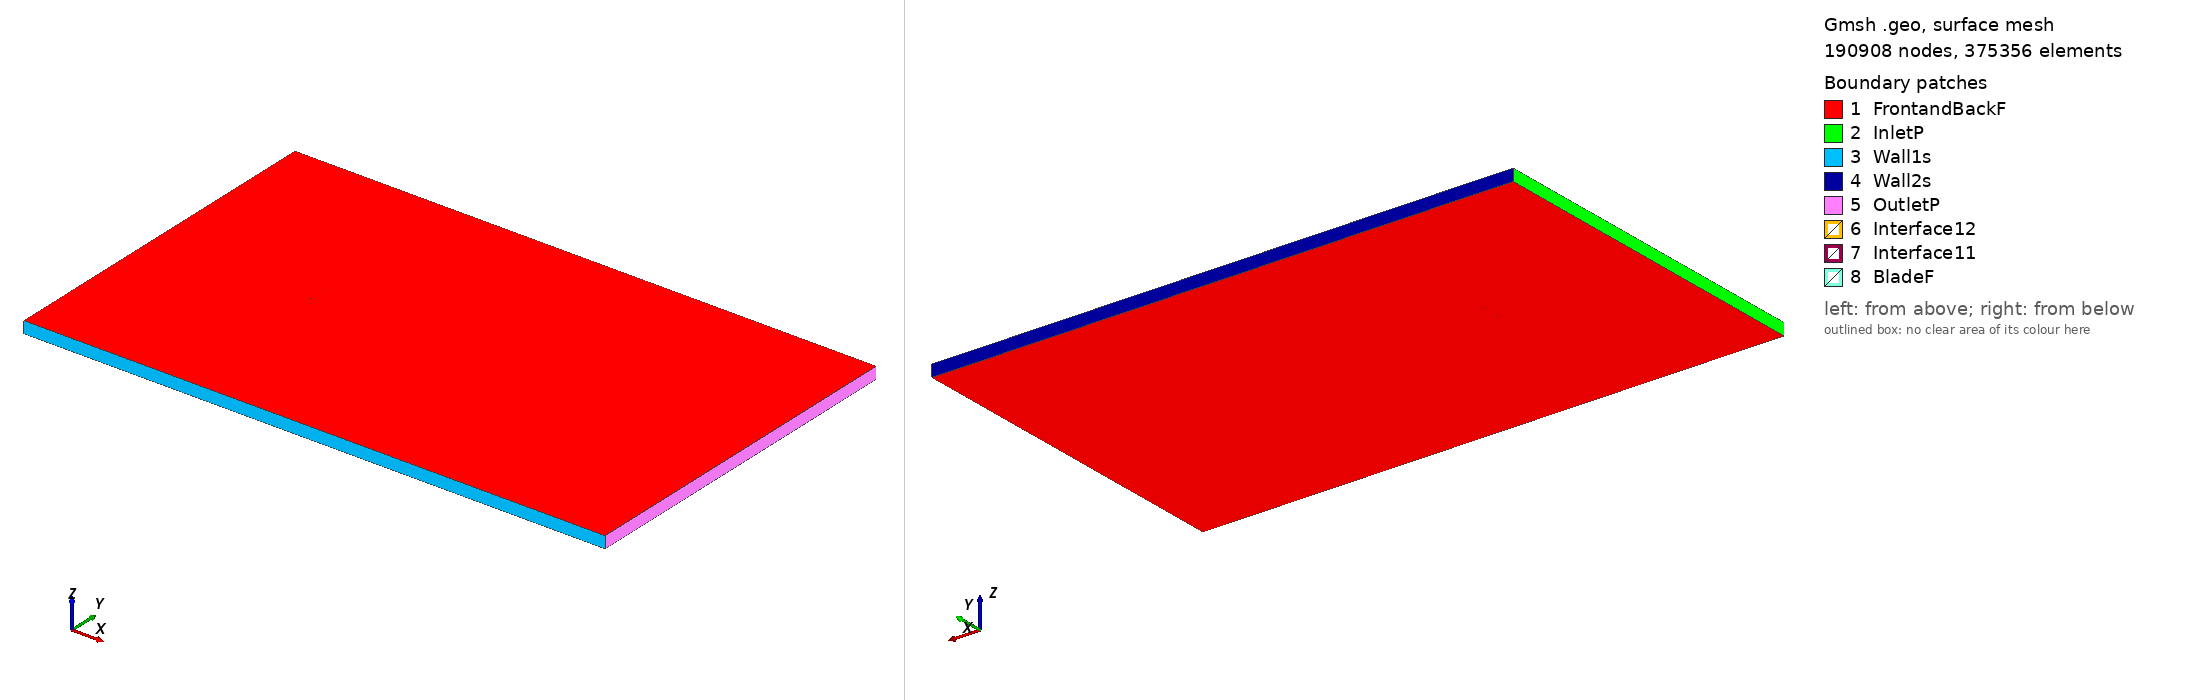

Gmsh geometry script, surface-meshed: 190908 nodes, 375356 surface elements. Boundary patches (legend numbers): 1 FrontandBackF, 2 InletP, 3 Wall1s, 4 Wall2s, 5 OutletP, 6 Interface12, 7 Interface11, 8 BladeF. Left view from above one corner, right view from below the opposite corner. Legend entries are the model's physical surfaces. The drawing asked Gmsh for element sizes between 1% and 20% of the model's largest extent; the script's own settings can give other sizes.

=== goe795sm_tsr_0.30599_aoa_-2.2481.geo (drawn) ===
SetFactory("OpenCASCADE");

Point(1) = {0.074898, 0.744515, 0, 1.0};
Point(2) = {0.074209, 0.744615, 0, 1.0};
Point(3) = {0.069691, 0.745216, 0, 1.0};
Point(4) = {0.064022, 0.745876, 0, 1.0};
Point(5) = {0.057294, 0.746583, 0, 1.0};
Point(6) = {0.049627, 0.747321, 0, 1.0};
Point(7) = {0.041151, 0.748059, 0, 1.0};
Point(8) = {0.032011, 0.748755, 0, 1.0};
Point(9) = {0.022367, 0.749347, 0, 1.0};
Point(10) = {0.012385, 0.749780, 0, 1.0};
Point(11) = {0.002239, 0.750000, 0, 1.0};
Point(12) = {-0.007898, 0.749976, 0, 1.0};
Point(13) = {-0.017852, 0.749704, 0, 1.0};
Point(14) = {-0.022707, 0.749479, 0, 1.0};
Point(15) = {-0.027453, 0.749198, 0, 1.0};
Point(16) = {-0.032069, 0.748858, 0, 1.0};
Point(17) = {-0.036536, 0.748459, 0, 1.0};
Point(18) = {-0.040835, 0.747997, 0, 1.0};
Point(19) = {-0.044945, 0.747472, 0, 1.0};
Point(20) = {-0.048851, 0.746890, 0, 1.0};
Point(21) = {-0.052536, 0.746258, 0, 1.0};
Point(22) = {-0.055984, 0.745583, 0, 1.0};
Point(23) = {-0.059181, 0.744877, 0, 1.0};
Point(24) = {-0.062112, 0.744143, 0, 1.0};
Point(25) = {-0.064766, 0.743385, 0, 1.0};
Point(26) = {-0.067133, 0.742606, 0, 1.0};
Point(27) = {-0.069199, 0.741808, 0, 1.0};
Point(28) = {-0.070958, 0.741001, 0, 1.0};
Point(29) = {-0.072401, 0.740205, 0, 1.0};
Point(30) = {-0.073525, 0.739440, 0, 1.0};
Point(31) = {-0.074325, 0.738732, 0, 1.0};
Point(32) = {-0.074799, 0.738089, 0, 1.0};
Point(33) = {-0.074942, 0.737514, 0, 1.0};
Point(34) = {-0.074756, 0.736994, 0, 1.0};
Point(35) = {-0.074238, 0.736517, 0, 1.0};
Point(36) = {-0.073393, 0.736089, 0, 1.0};
Point(37) = {-0.072225, 0.735724, 0, 1.0};
Point(38) = {-0.070740, 0.735441, 0, 1.0};
Point(39) = {-0.068941, 0.735244, 0, 1.0};
Point(40) = {-0.066839, 0.735123, 0, 1.0};
Point(41) = {-0.064439, 0.735056, 0, 1.0};
Point(42) = {-0.061754, 0.735028, 0, 1.0};
Point(43) = {-0.058795, 0.735035, 0, 1.0};
Point(44) = {-0.055572, 0.735092, 0, 1.0};
Point(45) = {-0.052102, 0.735208, 0, 1.0};
Point(46) = {-0.048399, 0.735387, 0, 1.0};
Point(47) = {-0.044480, 0.735622, 0, 1.0};
Point(48) = {-0.040360, 0.735891, 0, 1.0};
Point(49) = {-0.036054, 0.736173, 0, 1.0};
Point(50) = {-0.031582, 0.736459, 0, 1.0};
Point(51) = {-0.026964, 0.736746, 0, 1.0};
Point(52) = {-0.022219, 0.737038, 0, 1.0};
Point(53) = {-0.017367, 0.737336, 0, 1.0};
Point(54) = {-0.007426, 0.737942, 0, 1.0};
Point(55) = {0.002688, 0.738555, 0, 1.0};
Point(56) = {0.012802, 0.739162, 0, 1.0};
Point(57) = {0.022744, 0.739755, 0, 1.0};
Point(58) = {0.032342, 0.740326, 0, 1.0};
Point(59) = {0.041433, 0.740873, 0, 1.0};
Point(60) = {0.049860, 0.741381, 0, 1.0};
Point(61) = {0.057480, 0.741843, 0, 1.0};
Point(62) = {0.064164, 0.742251, 0, 1.0};
Point(63) = {0.069793, 0.742617, 0, 1.0};
Point(64) = {0.074274, 0.742959, 0, 1.0};
Point(65) = {0.074957, 0.743014, 0, 1.0};
Point(66) = {-0.074898, -0.744515, 0, 1.0};
Point(67) = {-0.074209, -0.744615, 0, 1.0};
Point(68) = {-0.069691, -0.745216, 0, 1.0};
Point(69) = {-0.064022, -0.745876, 0, 1.0};
Point(70) = {-0.057294, -0.746583, 0, 1.0};
Point(71) = {-0.049627, -0.747321, 0, 1.0};
Point(72) = {-0.041151, -0.748059, 0, 1.0};
Point(73) = {-0.032011, -0.748755, 0, 1.0};
Point(74) = {-0.022367, -0.749347, 0, 1.0};
Point(75) = {-0.012385, -0.749780, 0, 1.0};
Point(76) = {-0.002239, -0.750000, 0, 1.0};
Point(77) = {0.007898, -0.749976, 0, 1.0};
Point(78) = {0.017852, -0.749704, 0, 1.0};
Point(79) = {0.022707, -0.749479, 0, 1.0};
Point(80) = {0.027453, -0.749198, 0, 1.0};
Point(81) = {0.032069, -0.748858, 0, 1.0};
Point(82) = {0.036536, -0.748459, 0, 1.0};
Point(83) = {0.040835, -0.747997, 0, 1.0};
Point(84) = {0.044945, -0.747472, 0, 1.0};
Point(85) = {0.048851, -0.746890, 0, 1.0};
Point(86) = {0.052536, -0.746258, 0, 1.0};
Point(87) = {0.055984, -0.745583, 0, 1.0};
Point(88) = {0.059181, -0.744877, 0, 1.0};
Point(89) = {0.062112, -0.744143, 0, 1.0};
Point(90) = {0.064766, -0.743385, 0, 1.0};
Point(91) = {0.067133, -0.742606, 0, 1.0};
Point(92) = {0.069199, -0.741808, 0, 1.0};
Point(93) = {0.070958, -0.741001, 0, 1.0};
Point(94) = {0.072401, -0.740205, 0, 1.0};
Point(95) = {0.073525, -0.739440, 0, 1.0};
Point(96) = {0.074325, -0.738732, 0, 1.0};
Point(97) = {0.074799, -0.738089, 0, 1.0};
Point(98) = {0.074942, -0.737514, 0, 1.0};
Point(99) = {0.074756, -0.736994, 0, 1.0};
Point(100) = {0.074238, -0.736517, 0, 1.0};
Point(101) = {0.073393, -0.736089, 0, 1.0};
Point(102) = {0.072225, -0.735724, 0, 1.0};
Point(103) = {0.070740, -0.735441, 0, 1.0};
Point(104) = {0.068941, -0.735244, 0, 1.0};
Point(105) = {0.066839, -0.735123, 0, 1.0};
Point(106) = {0.064439, -0.735056, 0, 1.0};
Point(107) = {0.061754, -0.735028, 0, 1.0};
Point(108) = {0.058795, -0.735035, 0, 1.0};
Point(109) = {0.055572, -0.735092, 0, 1.0};
Point(110) = {0.052102, -0.735208, 0, 1.0};
Point(111) = {0.048399, -0.735387, 0, 1.0};
Point(112) = {0.044480, -0.735622, 0, 1.0};
Point(113) = {0.040360, -0.735891, 0, 1.0};
Point(114) = {0.036054, -0.736173, 0, 1.0};
Point(115) = {0.031582, -0.736459, 0, 1.0};
Point(116) = {0.026964, -0.736746, 0, 1.0};
Point(117) = {0.022219, -0.737038, 0, 1.0};
Point(118) = {0.017367, -0.737336, 0, 1.0};
Point(119) = {0.007426, -0.737942, 0, 1.0};
Point(120) = {-0.002688, -0.738555, 0, 1.0};
Point(121) = {-0.012802, -0.739162, 0, 1.0};
Point(122) = {-0.022744, -0.739755, 0, 1.0};
Point(123) = {-0.032342, -0.740326, 0, 1.0};
Point(124) = {-0.041433, -0.740873, 0, 1.0};
Point(125) = {-0.049860, -0.741381, 0, 1.0};
Point(126) = {-0.057480, -0.741843, 0, 1.0};
Point(127) = {-0.064164, -0.742251, 0, 1.0};
Point(128) = {-0.069793, -0.742617, 0, 1.0};
Point(129) = {-0.074274, -0.742959, 0, 1.0};
Point(130) = {-0.074957, -0.743014, 0, 1.0};

// Lines: first blade (splines 1-4)
Spline(1) = {1:16};
Spline(2) = {16:49};
Spline(3) = {49:65};
Spline(4) = {65,1};

// Lines: second blade (splines 5-8)
Spline(5) = {66:81};
Spline(6) = {81:114};
Spline(7) = {114:130};
Spline(8) = {130,66};

// Outer domain (points 20001-4 and lines)
Point(131) = {-13.50000000, -15.00000000, 0, 1.0};
Point(132) = {-13.50000000, 15.00000000, 0, 1.0};
Point(133) = {36.00000000, 15.00000000, 0, 1.0};
Point(134) = {36.00000000, -15.00000000, 0, 1.0};
Line(11) = {131, 132};
Line(12) = {132, 133};
Line(13) = {133, 134};
Line(14) = {131, 134};

// Interface (between moving and stationary domain) (circles)
Circle(9) = {0, 0, 0, 0.80000000, 0, 2*Pi};
Circle(10) = {0, 0, 0, 0.80000000, 0, 2*Pi};

// Loops collect Lines/Splines/etc (blade1, blade2, domain, first circle)
Line Loop(1) = {1:4};
Line Loop(2) = {5:8};
Line Loop(3) = {11,12,13,-14};
Line Loop(4) = {9};

// BooleanDifference cuts out the circle/interface from the domain
Plane Surface(1) = {3};
Plane Surface(2) = {4};
BooleanDifference{ Surface{1}; Delete;}{ Surface{2}; Delete;}

// This one cuts out the blades from the inner circle/interface
Line Loop(6) = {10};
Plane Surface(5) = {6};
Plane Surface(6) = {1};
Plane Surface(7) = {2};
BooleanDifference{ Surface{5}; Delete;}{ Surface{6,7}; Delete;}

// extrude to 3rd dimension
Extrude {0, 0, 1} {Surface{1}; Surface{5}; Layers{1}; Recombine;}

// Physical Surfaces are the named boundaries (patches)
Physical Surface("Interface11") = {12};
Physical Surface("Interface12") = {10};

// sides of domain
Physical Surface("InletP") = {6};
Physical Surface("OutletP") = {9};

// top and bottom of domain
Physical Surface("Wall1s") = {7};
Physical Surface("Wall2s") = {8};

// Check FrontandBackF by ensuring there is nothing in the 3rd dimension
Physical Surface("FrontandBackF") = {1,11,5,21};
Physical Surface("BladeF") = {13:20};
Physical Volume("Turbine") = {2};
Physical Volume("Farfield") = {1};

// settings for airfoil boundary layer
Field[1] = BoundaryLayer;
Field[1].EdgesList = {1:8};
Field[1].hwall_n = 1e-3;
Field[1].thickness = 1.5e-2;
Field[1].ratio = 1.05;
Field[1].Quads = 1;
BoundaryLayer Field = 1;

// control points for mesh (blade and interface)
// floor((arc length / 1.5mm)/ 6) -> Transfinite Line
Transfinite Line {1,2,3,5,6,7} = 33 Using Progression 1;
Transfinite Line {4,8} = 2 Using Progression 1;
Transfinite Line {9, 15} = 800 Using Progression 1;

// For more information on gmsh syntax, visit http://gmsh.info/doc/texinfo/gmsh.html
